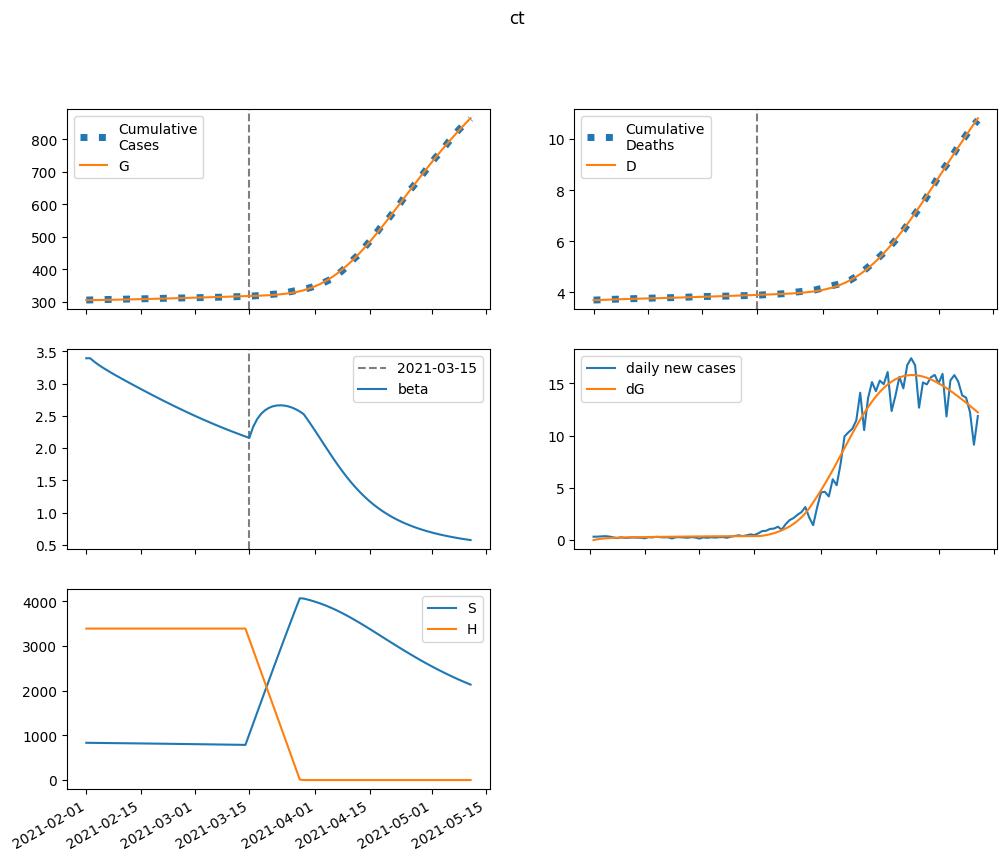

The table this chart was drawn from, first rows:
series, 2021-02-01, 2021-02-02, 2021-02-03, 2021-02-04, 2021-02-05, 2021-02-06, 2021-02-07, 2021-02-08, 2021-02-09, 2021-02-10, 2021-02-11, 2021-02-12, 2021-02-13, 2021-02-14, 2021-02-15, 2021-02-16, 2021-02-17, 2021-02-18, 2021-02-19, 2021-02-20, 2021-02-21, 2021-02-22, 2021-02-23
S, 833583, 832335, 831206, 830150, 829139, 828152, 827176, 826201, 825222, 824234, 823235, 822222, 821196, 820154, 819097, 818025, 816939, 815837, 814721, 813591, 812448, 811292, 810123
E, 0.0, 1248, 2128, 2757, 3216, 3558, 3821, 4030, 4202, 4348, 4476, 4591, 4698, 4798, 4893, 4985, 5073, 5158, 5240, 5320, 5397, 5472, 5544
I, 3347, 2763, 2355, 2071, 1874, 1738, 1646, 1586, 1549, 1529, 1521, 1522, 1529, 1542, 1558, 1578, 1599, 1622, 1645, 1670, 1695, 1720, 1746
A, 7930, 7613, 7484, 7485, 7574, 7724, 7916, 8138, 8381, 8637, 8905, 9179, 9459, 9743, 10029, 10317, 10607, 10898, 11189, 11479, 11770, 12060, 12348
IH, 0.0, 295.4, 386.9, 395.2, 374.1, 346.5, 321.2, 300.8, 285.7, 275.1, 268.1, 264.1, 262.2, 261.9, 262.9, 264.8, 267.5, 270.6, 274.2, 278, 282, 286.2, 290.4
IN, 288.4, 558.9, 762.3, 917.9, 1039, 1136, 1216, 1282, 1339, 1390, 1435, 1477, 1516, 1554, 1591, 1626, 1661, 1696, 1730, 1765, 1799, 1833, 1868
D, 3701, 3701, 3706, 3712, 3718, 3724, 3729, 3734, 3739, 3744, 3748, 3752, 3756, 3761, 3765, 3769, 3773, 3777, 3782, 3786, 3790, 3795, 3799
R, 0.0, 335.1, 822, 1362, 1916, 2471, 3023, 3576, 4132, 4693, 5262, 5842, 6432, 7036, 7653, 8285, 8931, 9592, 10268, 10960, 11668, 12391, 13131
G, 305367, 305367, 305441, 305568, 305732, 305923, 306135, 306362, 306601, 306851, 307110, 307376, 307649, 307928, 308214, 308505, 308801, 309103, 309410, 309721, 310038, 310359, 310684
H, 3387717, 3387717, 3387717, 3387717, 3387717, 3387717, 3387717, 3387717, 3387717, 3387717, 3387717, 3387717, 3387717, 3387717, 3387717, 3387717, 3387717, 3387717, 3387717, 3387717, 3387717, 3387717, 3387717
beta, 3.392, 3.392, 3.341, 3.297, 3.256, 3.218, 3.182, 3.147, 3.113, 3.08, 3.046, 3.014, 2.981, 2.949, 2.917, 2.885, 2.853, 2.822, 2.791, 2.76, 2.73, 2.7, 2.67
